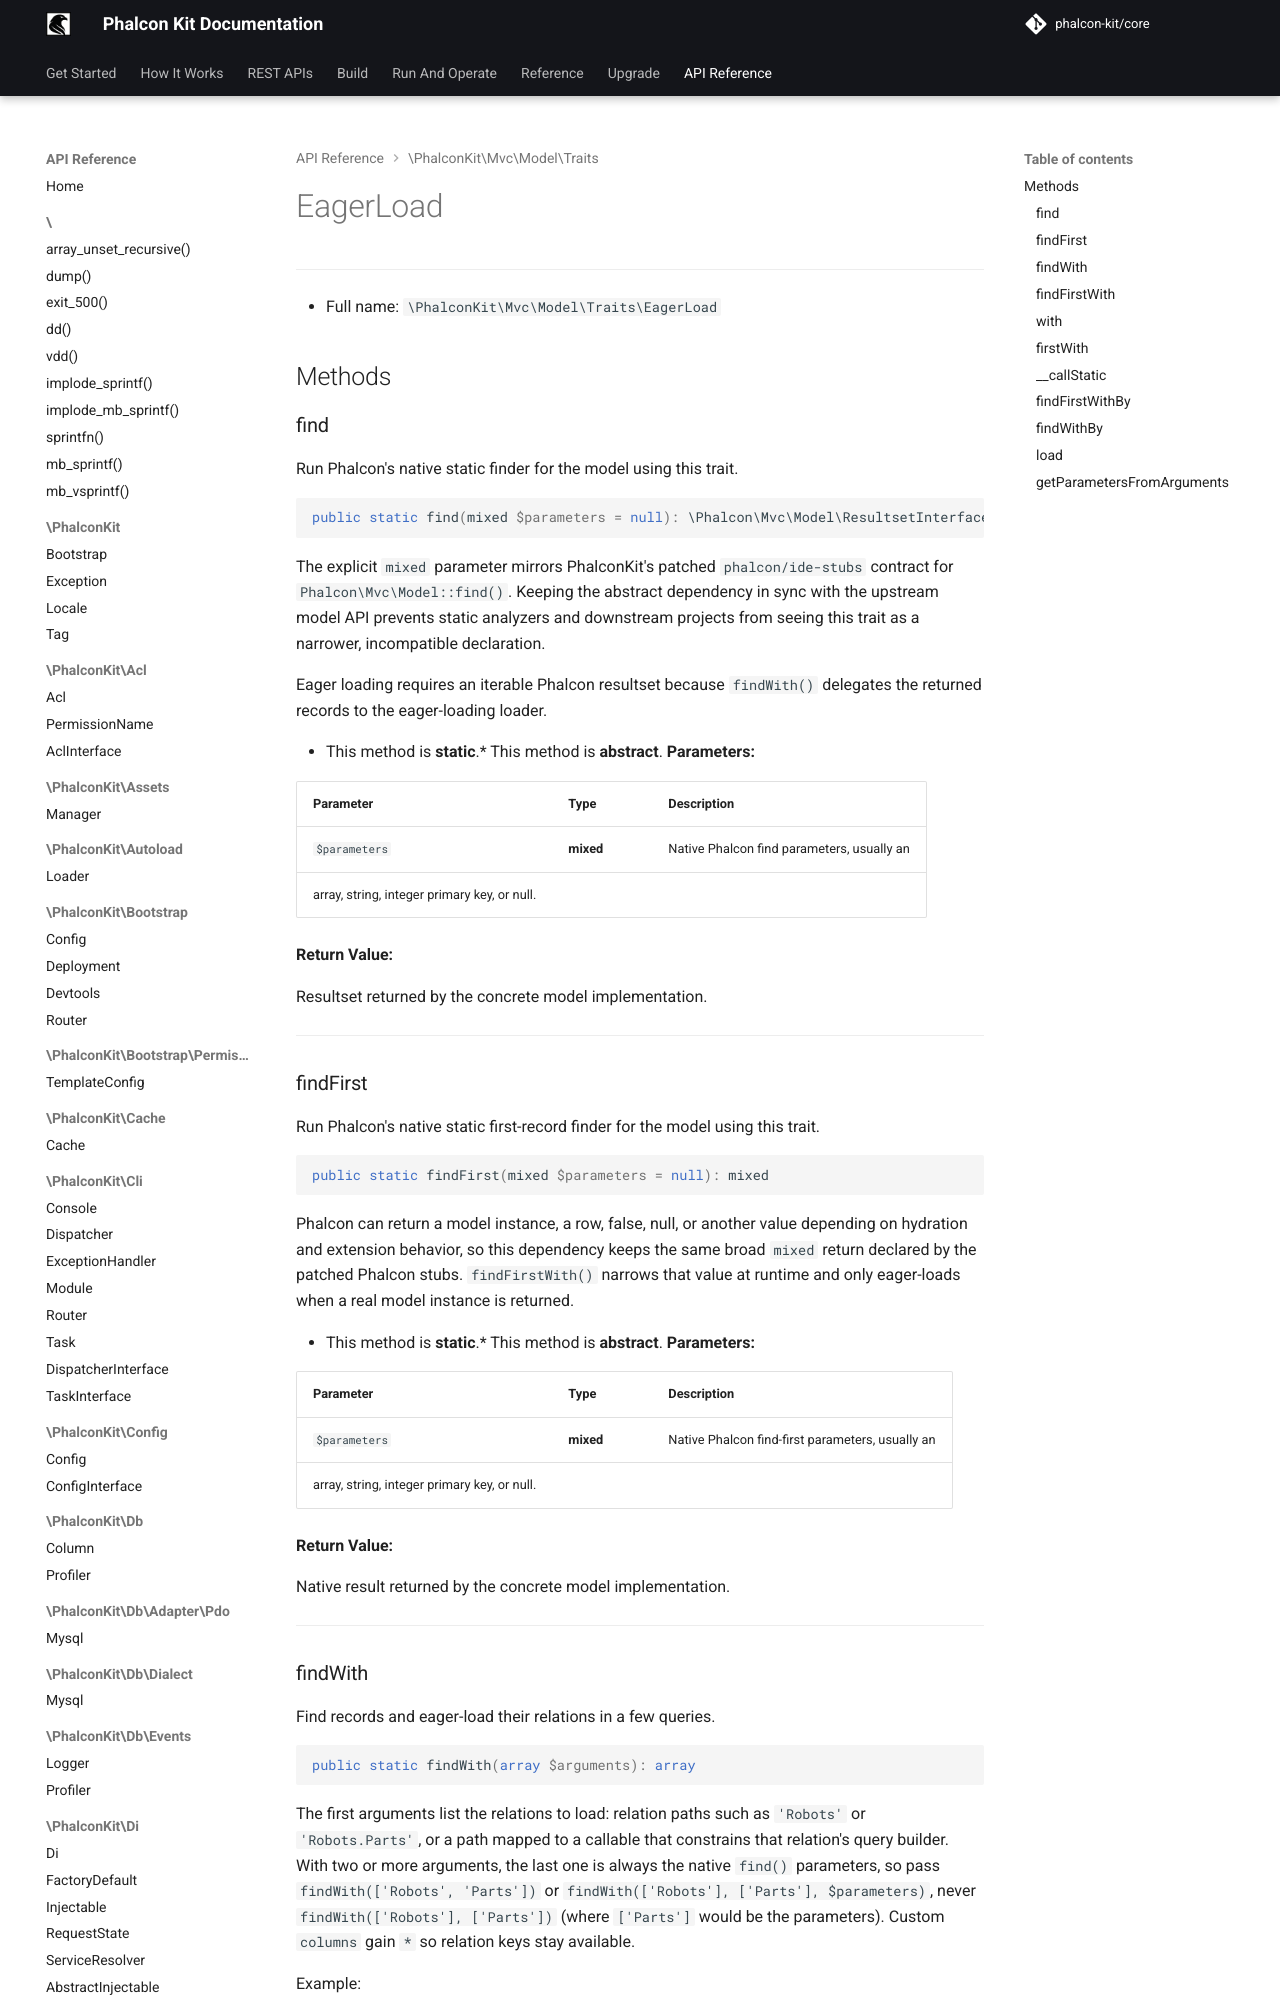

repository: phalcon-kit/docs · page: api/classes/PhalconKit/Mvc/Model/Traits/EagerLoad/index.html · generator: mkdocs


***

* Full name: `\PhalconKit\Mvc\Model\Traits\EagerLoad`

## Methods

### find

Run Phalcon's native static finder for the model using this trait.

```php
public static find(mixed $parameters = null): \Phalcon\Mvc\Model\ResultsetInterface
```

The explicit `mixed` parameter mirrors PhalconKit's patched
`phalcon/ide-stubs` contract for `Phalcon\Mvc\Model::find()`. Keeping the
abstract dependency in sync with the upstream model API prevents static
analyzers and downstream projects from seeing this trait as a narrower,
incompatible declaration.

Eager loading requires an iterable Phalcon resultset because
`findWith()` delegates the returned records to the eager-loading loader.
